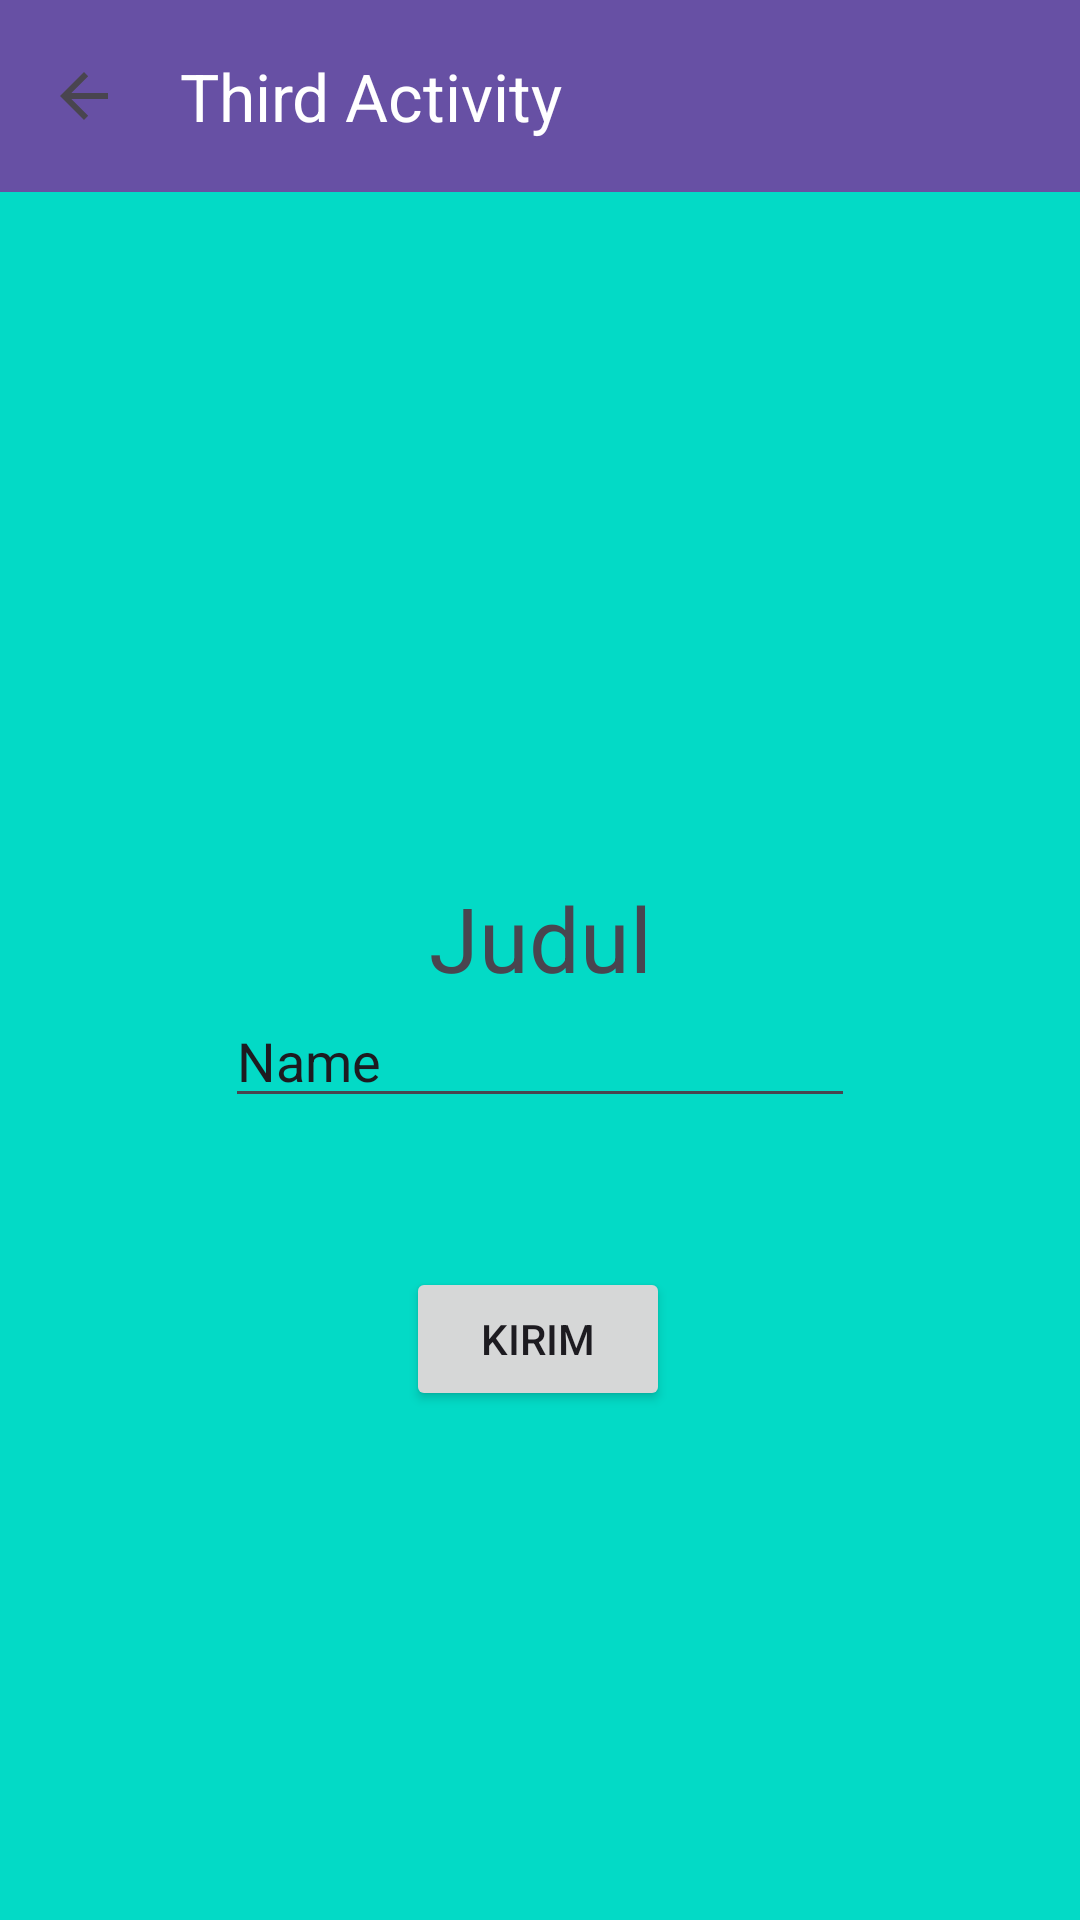

Reconstruct the res/layout file that produces this screen, plus the resources it refers to.
<!-- AndroidManifest.xml: application theme Theme.Athaya -->
<!-- res/layout/activity_third.xml -->
<?xml version="1.0" encoding="utf-8"?>
<androidx.coordinatorlayout.widget.CoordinatorLayout xmlns:android="http://schemas.android.com/apk/res/android"
    xmlns:app="http://schemas.android.com/apk/res-auto"
    xmlns:tools="http://schemas.android.com/tools"
    android:layout_width="match_parent"
    android:layout_height="match_parent"
    tools:context=".Home.pertemuan3.ThirdActivity">

    <com.google.android.material.appbar.AppBarLayout
        android:layout_width="match_parent"
        android:layout_height="wrap_content">

        <androidx.appcompat.widget.Toolbar
            android:id="@+id/toolbar"
            android:layout_width="match_parent"
            android:layout_height="?attr/actionBarSize"
            android:background="?attr/colorPrimary"
            app:navigationIcon="?attr/homeAsUpIndicator"
            app:navigationIconTint="@color/white"
            app:title="Third Activity"
            app:titleTextColor="@color/white" />

    </com.google.android.material.appbar.AppBarLayout>

    <androidx.constraintlayout.widget.ConstraintLayout
        android:id="@+id/main"
        android:layout_width="match_parent"
        android:layout_height="match_parent"
        android:background="@color/design_default_color_secondary"
        app:layout_behavior="@string/appbar_scrolling_view_behavior">

        <Button
            android:id="@+id/btnKirim"
            android:layout_width="wrap_content"
            android:layout_height="wrap_content"
            android:text="kirim"
            app:layout_constraintBottom_toBottomOf="parent"
            app:layout_constraintEnd_toEndOf="parent"
            app:layout_constraintHorizontal_bias="0.498"
            app:layout_constraintStart_toStartOf="parent"
            app:layout_constraintTop_toBottomOf="@+id/inputNoTujuan"
            app:layout_constraintVertical_bias="0.227" />

        <EditText
            android:id="@+id/inputNoTujuan"
            android:layout_width="wrap_content"
            android:layout_height="wrap_content"
            android:ems="10"
            android:inputType="text"
            android:text="Name"
            app:layout_constraintBottom_toBottomOf="parent"
            app:layout_constraintEnd_toEndOf="parent"
            app:layout_constraintStart_toStartOf="parent"
            app:layout_constraintTop_toTopOf="parent" />

        <TextView
            android:id="@+id/textView3"
            android:layout_width="wrap_content"
            android:layout_height="wrap_content"
            android:text="Judul"
            android:textSize="30dp"
            app:layout_constraintBottom_toBottomOf="parent"
            app:layout_constraintEnd_toEndOf="parent"
            app:layout_constraintStart_toStartOf="parent"
            app:layout_constraintTop_toTopOf="parent"
            app:layout_constraintVertical_bias="0.426" />

        <ImageView
            android:layout_width="363dp"
            android:layout_height="187dp"
            android:src="@drawable/ic_launcher_foreground"
            app:layout_constraintBottom_toBottomOf="parent"
            app:layout_constraintEnd_toEndOf="parent"
            app:layout_constraintStart_toStartOf="parent"
            app:layout_constraintTop_toTopOf="parent"
            app:layout_constraintVertical_bias="0.157" />
    </androidx.constraintlayout.widget.ConstraintLayout>

</androidx.coordinatorlayout.widget.CoordinatorLayout>
<!-- resources referenced by this layout -->
<resources>
  <color name="white">#FFFFFFFF</color>
  <style name="Theme.Athaya" parent="Base.Theme.Athaya" />
  <style name="Base.Theme.Athaya" parent="Theme.Material3.DayNight.NoActionBar">
          
          
      </style>
</resources>
